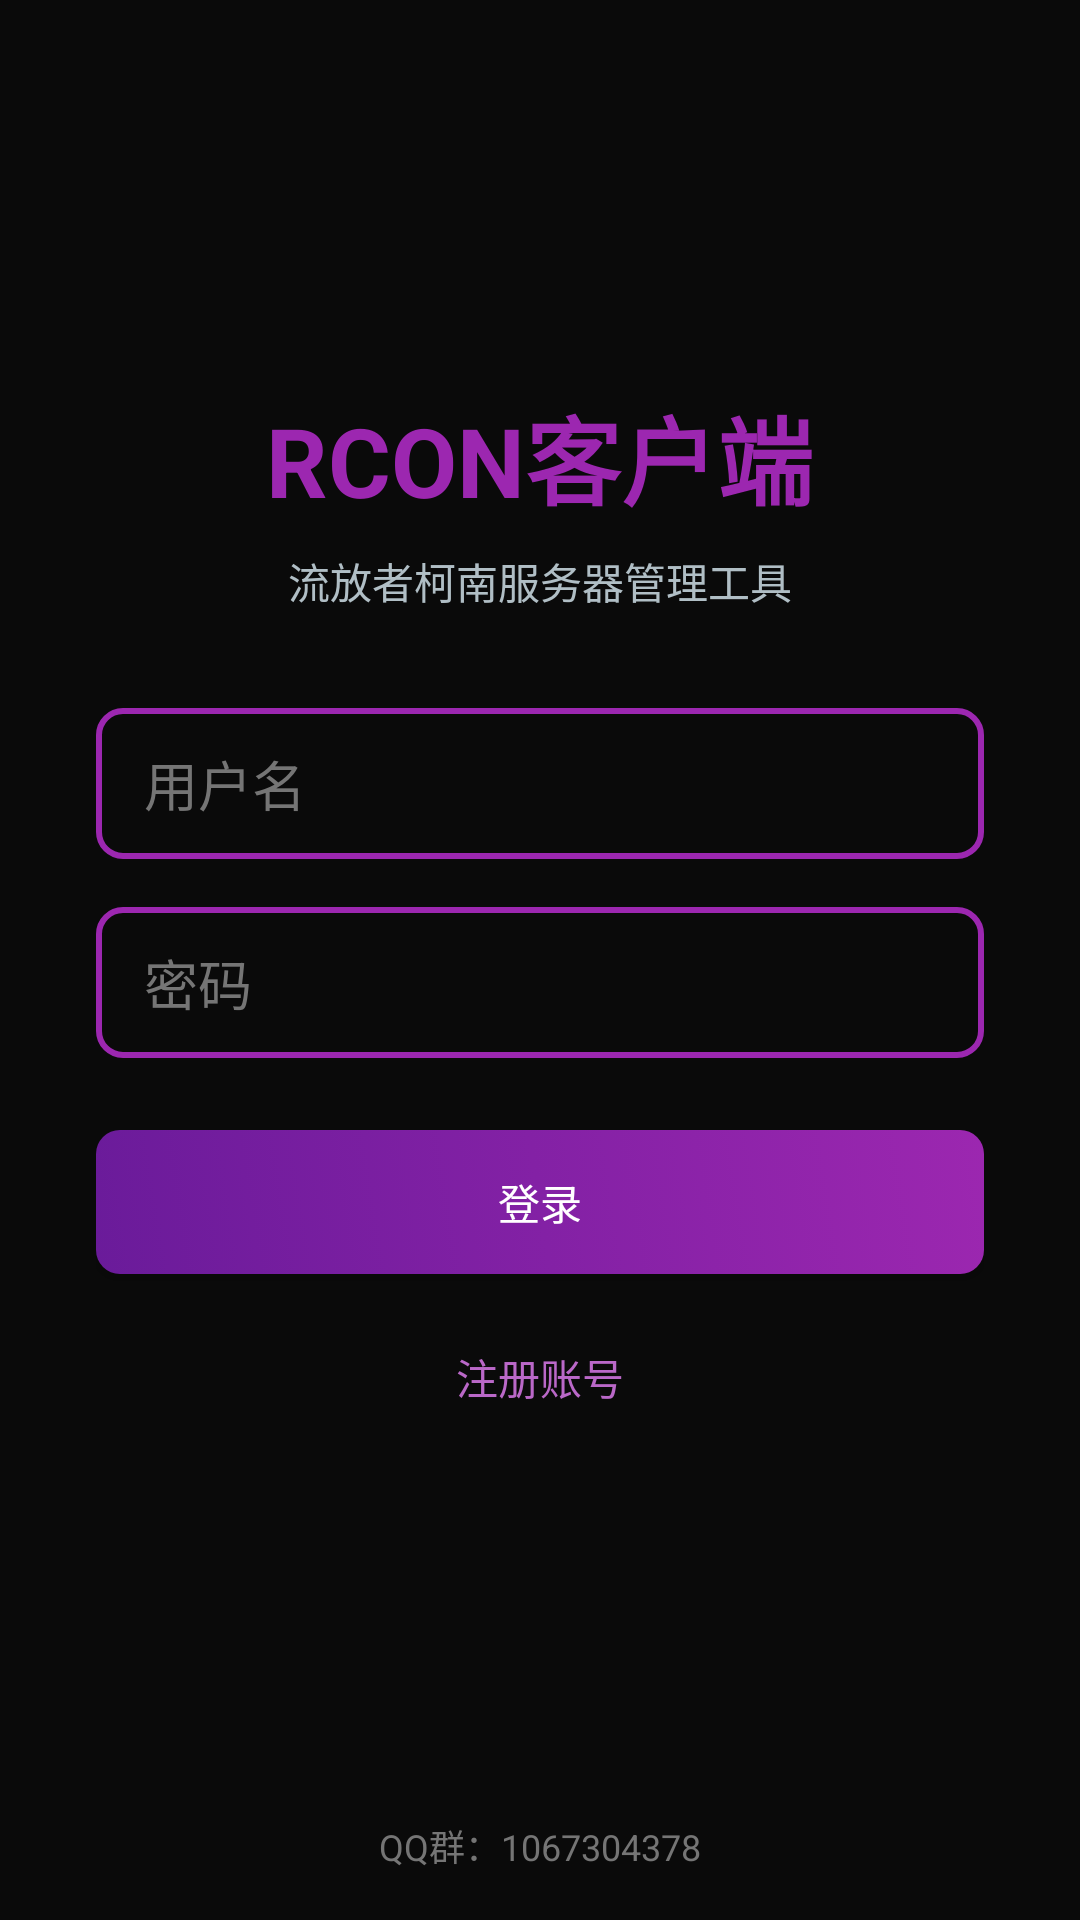

Here is an Android app screen rendered from its layout file. Give the layout XML and the strings, colors and styles it references.
<!-- AndroidManifest.xml: activity theme Theme.RconClient -->
<!-- res/layout/activity_login.xml -->
<?xml version="1.0" encoding="utf-8"?>
<LinearLayout xmlns:android="http://schemas.android.com/apk/res/android"
    xmlns:tools="http://schemas.android.com/tools"
    android:layout_width="match_parent"
    android:layout_height="match_parent"
    android:orientation="vertical"
    android:background="@color/primary_dark"
    tools:context=".LoginActivity">

    <LinearLayout
        android:layout_width="match_parent"
        android:layout_height="0dp"
        android:layout_weight="1"
        android:gravity="center"
        android:orientation="vertical"
        android:padding="32dp">

        <TextView
            android:layout_width="wrap_content"
            android:layout_height="wrap_content"
            android:text="@string/login_title"
            android:textColor="@color/accent"
            android:textSize="32sp"
            android:textStyle="bold" />

        <TextView
            android:layout_width="wrap_content"
            android:layout_height="wrap_content"
            android:layout_marginTop="8dp"
            android:text="@string/login_subtitle"
            android:textColor="@color/text_secondary"
            android:textSize="14sp" />

        <EditText
            android:id="@+id/edit_username"
            android:layout_width="match_parent"
            android:layout_height="wrap_content"
            android:layout_marginTop="32dp"
            android:hint="@string/username"
            android:inputType="text"
            style="@style/EditTextStyle" />

        <EditText
            android:id="@+id/edit_password"
            android:layout_width="match_parent"
            android:layout_height="wrap_content"
            android:layout_marginTop="16dp"
            android:hint="@string/password"
            android:inputType="textPassword"
            style="@style/EditTextStyle" />

        <androidx.appcompat.widget.AppCompatButton
            android:id="@+id/btn_login"
            android:layout_width="match_parent"
            android:layout_height="wrap_content"
            android:layout_marginTop="24dp"
            android:text="@string/login"
            android:background="@drawable/bg_button_primary"
            android:textColor="@color/white"
            android:textAllCaps="false"
            android:minHeight="48dp" />

        <TextView
            android:id="@+id/text_register"
            android:layout_width="wrap_content"
            android:layout_height="wrap_content"
            android:layout_marginTop="16dp"
            android:text="@string/register"
            android:textColor="@color/accent_light"
            android:padding="8dp" />

    </LinearLayout>

    <TextView
        android:layout_width="wrap_content"
        android:layout_height="wrap_content"
        android:layout_gravity="center_horizontal"
        android:layout_marginBottom="16dp"
        android:text="QQ群：1067304378"
        android:textColor="@color/text_hint"
        android:textSize="12sp" />

</LinearLayout>
<!-- resources referenced by this layout -->
<resources>
  <color name="accent">#9c27b0</color>
  <color name="accent_light">#ba68c8</color>
  <color name="primary_dark">#0a0a0a</color>
  <color name="text_hint">#757575</color>
  <color name="text_secondary">#b0bec5</color>
  <color name="white">#FFFFFFFF</color>
  <!-- drawable bg_button_primary (drawable) -->
  <?xml version="1.0" encoding="utf-8"?>
  <selector xmlns:android="http://schemas.android.com/apk/res/android">
      <item android:state_pressed="true">
          <shape android:shape="rectangle">
              <gradient
                  android:angle="45"
                  android:endColor="#4a148c"
                  android:startColor="#6a1b9a" />
              <corners android:radius="8dp" />
          </shape>
      </item>
      <item>
          <shape android:shape="rectangle">
              <gradient
                  android:angle="45"
                  android:endColor="#9c27b0"
                  android:startColor="#6a1b9a" />
              <corners android:radius="8dp" />
          </shape>
      </item>
  </selector>
  <string name="login">登录</string>
  <string name="login_subtitle">流放者柯南服务器管理工具</string>
  <string name="login_title">RCON客户端</string>
  <string name="password">密码</string>
  <string name="register">注册账号</string>
  <string name="username">用户名</string>
  <style name="EditTextStyle">
          <item name="android:background">@drawable/bg_edittext</item>
          <item name="android:textColor">@color/text_primary</item>
          <item name="android:textColorHint">@color/text_hint</item>
          <item name="android:paddingStart">16dp</item>
          <item name="android:paddingEnd">16dp</item>
          <item name="android:paddingTop">12dp</item>
          <item name="android:paddingBottom">12dp</item>
          <item name="android:minHeight">48dp</item>
      </style>
  <style name="Theme.RconClient" parent="Theme.AppCompat.NoActionBar">
          <item name="colorPrimary">@color/accent</item>
          <item name="colorPrimaryDark">@color/primary_dark</item>
          <item name="colorAccent">@color/accent_light</item>
          <item name="android:windowBackground">@color/primary_dark</item>
          <item name="android:statusBarColor">@color/primary_dark</item>
          <item name="android:navigationBarColor">@color/primary_dark</item>
          <item name="android:textColorPrimary">@color/text_primary</item>
          <item name="android:textColorSecondary">@color/text_secondary</item>
      </style>
  <!-- drawable bg_edittext (drawable) -->
  <?xml version="1.0" encoding="utf-8"?>
  <selector xmlns:android="http://schemas.android.com/apk/res/android">
      <item android:state_focused="true">
          <shape android:shape="rectangle">
              <solid android:color="@color/primary_dark" />
              <corners android:radius="8dp" />
              <stroke
                  android:width="2dp"
                  android:color="@color/accent_light" />
          </shape>
      </item>
      <item>
          <shape android:shape="rectangle">
              <solid android:color="@color/primary_dark" />
              <corners android:radius="8dp" />
              <stroke
                  android:width="2dp"
                  android:color="@color/accent" />
          </shape>
      </item>
  </selector>
  <color name="text_primary">#e0e0e0</color>
</resources>
